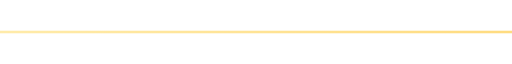
t = 0.00 s
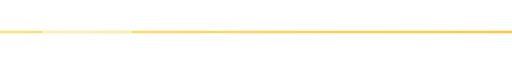
t = 0.60 s
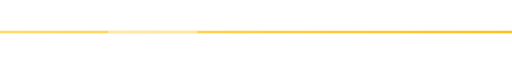
t = 0.90 s
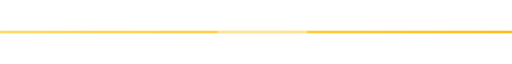
t = 1.40 s
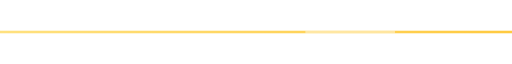
t = 1.80 s
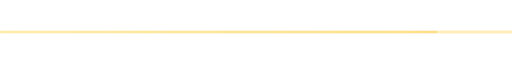
t = 2.40 s

The animated SVG that drew these frames (rendered in a browser with its animation timeline set to each time). Animation: 2 SMIL elements (animate=2); one cycle of 2.80 s, repeats indefinitely.

<svg width="100%" height="28" viewBox="0 0 800 28" xmlns="http://www.w3.org/2000/svg">
  <defs>
    <linearGradient id="lineGradY" x1="0" x2="1" y1="0" y2="0">
      <stop offset="0%" stop-color="#FFD754"/>
      <stop offset="100%" stop-color="#FFB800"/>
    </linearGradient>
  </defs>

  <rect x="0" y="12" width="800" height="4" fill="url(#lineGradY)">
    <animate attributeName="opacity" values="0.5;1;0.5" dur="2.4s" repeatCount="indefinite"/>
  </rect>

  <rect x="-140" y="12" width="140" height="4" fill="#FFFFFF" opacity="0.45">
    <animate attributeName="x" values="-140;820" dur="2.8s" repeatCount="indefinite"/>
  </rect>
</svg>
